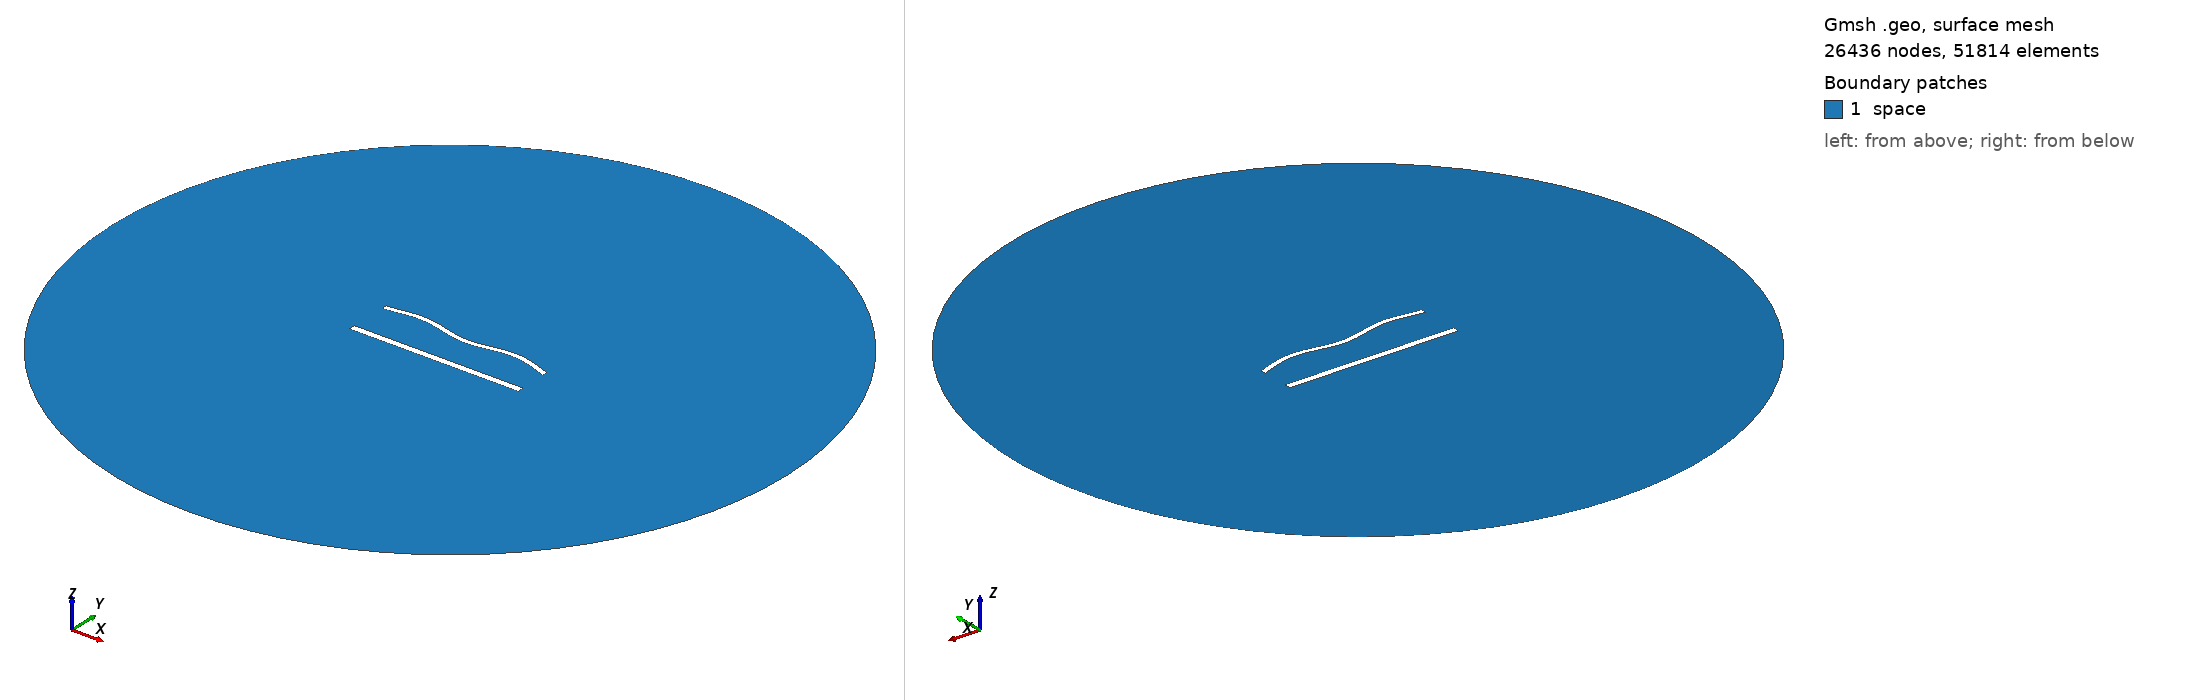

Gmsh geometry script, surface-meshed: 26436 nodes, 51814 surface elements. Boundary patches (legend numbers): 1 space. Left view from above one corner, right view from below the opposite corner. Legend entries are the model's physical surfaces. The drawing asked Gmsh for element sizes between 1% and 20% of the model's largest extent; the script's own settings can give other sizes.

=== 1392.geo (drawn) ===
//---------------------------------------
// Geometry kernel
//---------------------------------------

SetFactory("OpenCASCADE");



//---------------------------------------
// Parameters of the geometry
//---------------------------------------

// Overetch of the upper plate
overetch = 0.375;

// Distance between the plates
distance = 25.0;

// Discretization over the x axis (for the deformation)
nx = 50; 

// Length of the plate
L = 100 - overetch; 

// Number of modes
n = 4; 

// 1st mode coefficient
coeff(1) = -1.5;
beta(1) = 0.596864 * 3.1415926535 / L;

// 2nd mode coefficient
coeff(2) = 0.0;
beta(2) = 1.49418 * 3.1415926535 / L;

// 3rd mode coefficient
coeff(3) = 0.0;
beta(3) = 2.50025 * 3.1415926535 / L;

// 4th mode coefficient
coeff(4) = 1.5;
beta(4) = 3.49999 * 3.1415926535 / L;



//---------------------------------------
// Upper plate (deformed rectangle)
//---------------------------------------

// Coordiantes of the upper plate
xmin = -50;
xmax = 50 - overetch;

// Height of the upper plate
yheight = 4 - 2 * overetch;

// Indexes of the points
UpperID[] = {};
LowerID[] = {};
LeftID[] = {};
RightID[] = {};

// Point index
p = 1;

// Horizontal edges
For i In {1:nx}
    x = xmin + (i-1)*(xmax - xmin)/(nx-1);

    y_bottom = distance / 2 + overetch;
    For j In {1:n}
        C = (Cosh(beta(j)*L) + Cos(beta(j)*L)) / (Sinh(beta(j)*L) + Sin(beta(j)*L));
        y_bottom  = y_bottom + coeff(j) * (Cosh(beta(j)*(x+50)) - Cos(beta(j)*(x+50)) - C * (Sinh(beta(j)*(x+50)) - Sin(beta(j)*(x+50))));
    EndFor

    y_top = y_bottom + yheight;

    Point(p) = {x, y_top, 0, 1.0};
    UpperID[i] = p;
    p = p + 1;

    Point(p) = {x, y_bottom, 0, 1.0};
    LowerID[i] = p;
    p = p + 1;
EndFor

// Create point lists
UpperPts[] = {}; LowerPts[] = {};
For i In {1:nx}
  UpperPts[] += {UpperID[i]};
  LowerPts[] += {LowerID[i]};
EndFor

// Build splines
Spline(1) = {UpperPts[]};
Spline(2) = {LowerPts[]};
Line(3) = {LowerPts[nx-1], UpperPts[nx-1]};
Line(4) = {LowerPts[0], UpperPts[0]};

// Build the plane surface
Curve Loop(1) = {2, 3, -1, -4};
Plane Surface(1) = {1};



//---------------------------------------
// Lower plate (rectangle)
//---------------------------------------

// Vertices
Point(1001) = {-50, -distance/2, 0, 1.0};
Point(1002) = { 50, -distance/2, 0, 1.0};
Point(1003) = { 50,  -distance/2 + 4, 0, 1.0};
Point(1004) = {-50,  -distance/2 + 4, 0, 1.0};

// Edges
Line(5) = {1001, 1002};
Line(6) = {1002, 1003};
Line(7) = {1003, 1004};
Line(8) = {1004, 1001};

// Plane surface
Line Loop(2) = {5, 6, 7, 8};
Plane Surface(2) = {2}; 



//---------------------------------------
// Outer (fictious) boundary
//---------------------------------------

// Points
Point(1005) = {0, 0, 0};       // Center
Point(1006) = {200, 0, 0};     // Start point
Point(1007) = {0, 200, 0};     // 90 degrees
Point(1008) = {-200, 0, 0};    // 180 degrees
Point(1009) = {0, -200, 0};    // 270 degrees

// Circle arcs (each needs start, center, end)
Circle(9) = {1006, 1005, 1007};
Circle(10) = {1007, 1005, 1008};
Circle(11) = {1008, 1005, 1009};
Circle(12) = {1009, 1005, 1006};

// Plane surface for the entire domain
Curve Loop(3) = {9, 10, 11, 12};
Surface(3) = {3};

// Subtract the plates from the whole domain to obtain the actual domain where we want to solve the equations
BooleanDifference{ Surface{3}; Delete; }{ Surface{1}; Surface{2}; Delete; }




//---------------------------------------
// Transfinite Lines/Curves
//---------------------------------------

// Set the number of points on the boundaries
r = 6;
d = 0.15;

// Plates
Transfinite Curve {1} = 50*r/4 Using Progression 1;
Transfinite Line {2} = 50*r Using Progression 1;
Transfinite Curve {3, 4} = 2*r Using Progression 1+d;
Transfinite Line {5} = 50*r/4 Using Progression 1;
Transfinite Line {7} = 50*r Using Progression 1;
Transfinite Line {6} = 2*r Using Progression 1-d;
Transfinite Line {8} = 2*r Using Progression 1+d;

// Outer boundary
Transfinite Line {9, 10, 11, 12} = 20 Using Progression 1;



//---------------------------------------
// Physical groups
//---------------------------------------                

// Physical curves (boundaries)
Physical Line("force_segment", 10) = {2};
Physical Line("upper_plate", 11) = {1, 3, 4};
Physical Line("lower_plate", 12) = {5, 6, 7, 8};
Physical Line("boundary", 20) = {9, 10, 11, 12};

// Physical Surfaces
Physical Surface("space", 30) = {3};



//---------------------------------------
// 6. Generate the Mesh
//---------------------------------------

// 2D mesh generation
Mesh 2;
